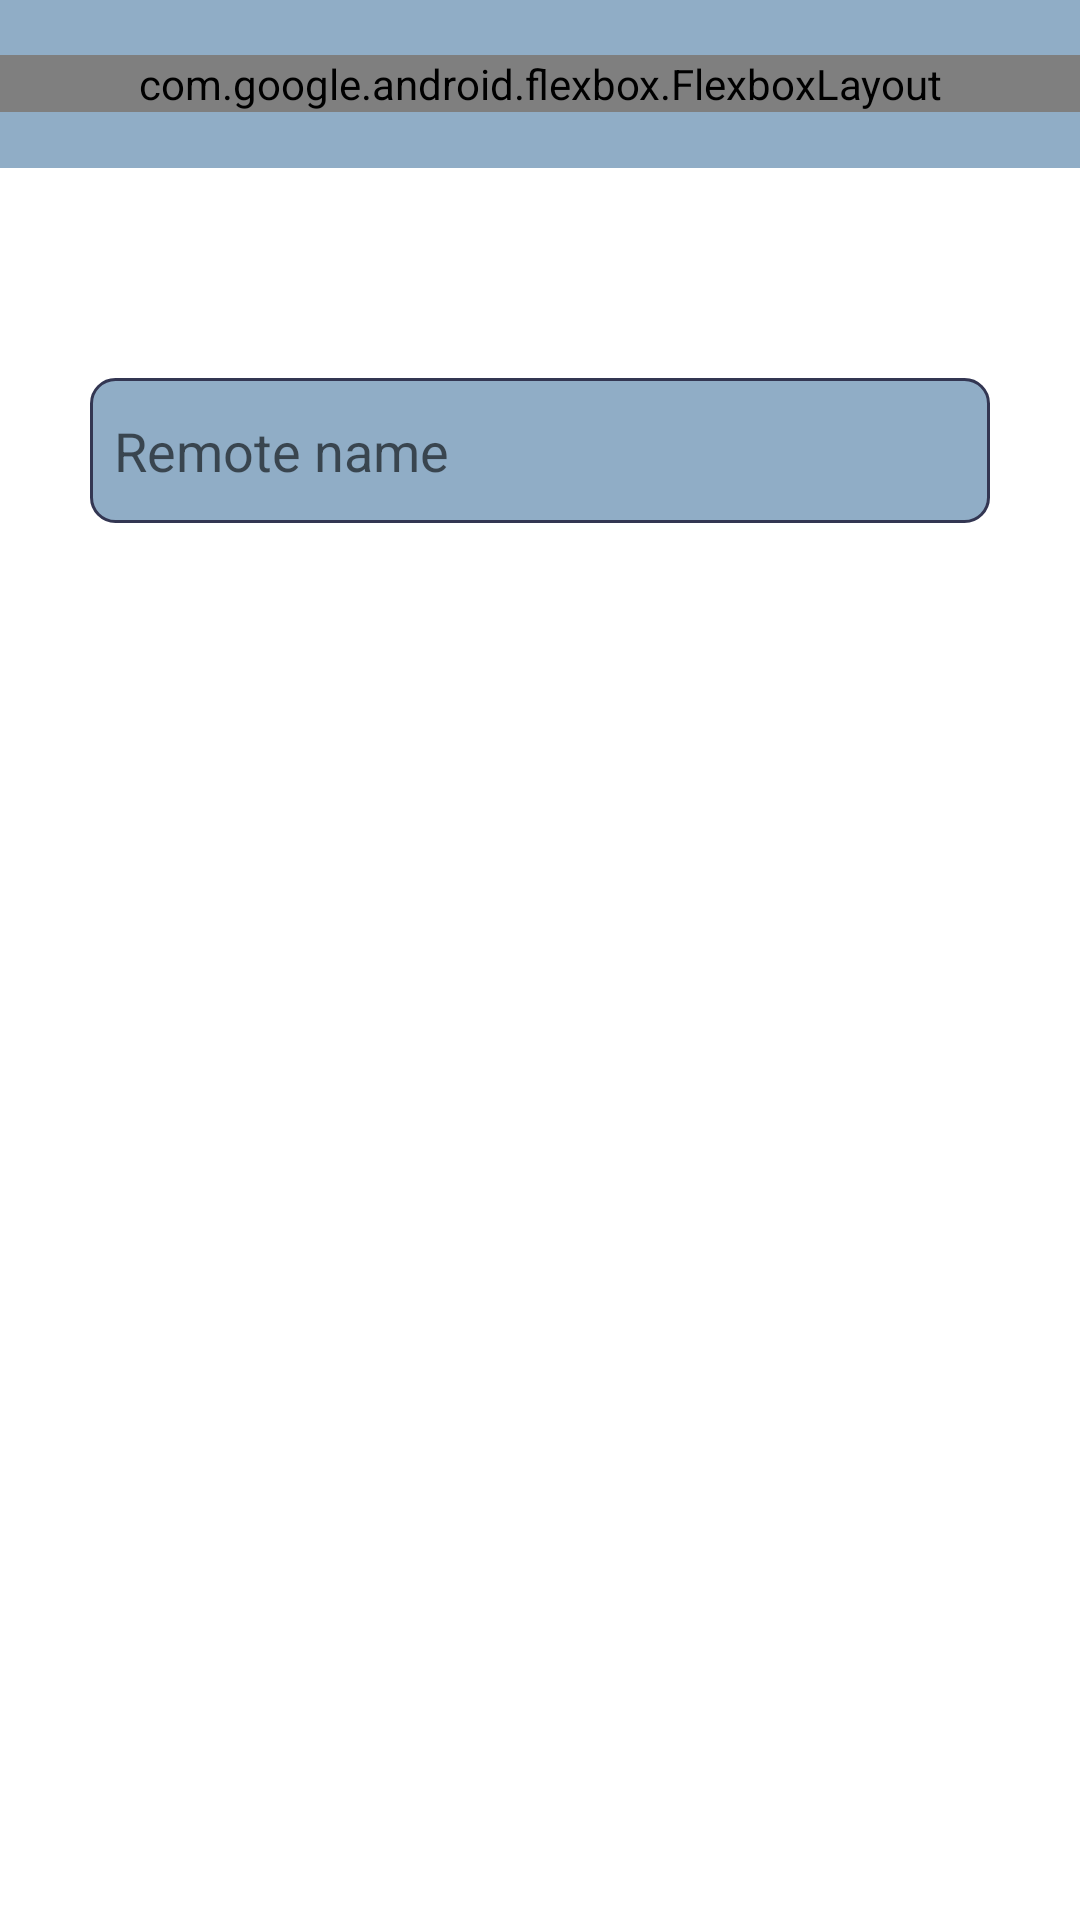

Android layout source for this screen:
<!-- AndroidManifest.xml: application theme Theme.MyApplication -->
<!-- res/layout/activity_add_remote.xml -->
<?xml version="1.0" encoding="utf-8"?>
<androidx.constraintlayout.widget.ConstraintLayout xmlns:android="http://schemas.android.com/apk/res/android"
    xmlns:app="http://schemas.android.com/apk/res-auto"
    xmlns:tools="http://schemas.android.com/tools"
    android:layout_width="match_parent"
    android:layout_height="match_parent"
    tools:context=".AddRemote">


    <androidx.appcompat.widget.Toolbar
        android:id="@+id/toolbar"
        android:layout_width="0dp"
        android:layout_height="wrap_content"
        android:background="?attr/colorPrimary"
        android:minHeight="?attr/actionBarSize"
        android:padding="0dp"
        app:contentInsetStart="0dp"
        android:gravity="center_horizontal"
        android:theme="?attr/actionBarTheme"
        app:layout_constraintEnd_toEndOf="parent"
        app:layout_constraintHorizontal_bias="0.0"
        app:layout_constraintStart_toStartOf="parent"
        app:layout_constraintTop_toTopOf="parent">

        <com.google.android.flexbox.FlexboxLayout
            android:layout_width="match_parent"
            android:layout_height="match_parent"
            android:layout_margin="0dp"
            app:justifyContent="space_between">

            <ImageView
                android:id="@+id/add_remote_back_button"
                android:layout_width="wrap_content"
                android:layout_height="match_parent"
                android:padding="20dp"
                android:scaleType="fitCenter"
                android:background="@drawable/baseline_arrow_back_24"
                android:layout_marginStart="15dp"/>

            <ImageView
                android:id="@+id/add_remote_done_button"
                android:layout_width="wrap_content"
                android:layout_height="match_parent"
                android:padding="20dp"
                android:scaleType="fitCenter"
                android:background="@drawable/baseline_done_24"
                android:layout_marginEnd="15dp"/>
        </com.google.android.flexbox.FlexboxLayout>

    </androidx.appcompat.widget.Toolbar>

    <EditText
        android:id="@+id/remote_name_field"
        android:background="@drawable/background_container"
        android:layout_width="300dp"
        android:layout_height="wrap_content"
        android:layout_marginTop="70dp"
        android:paddingHorizontal="8dp"
        android:paddingVertical="12dp"
        android:ems="10"
        android:hint="@string/remote_name"
        android:inputType="textPersonName"
        app:layout_constraintEnd_toEndOf="parent"
        app:layout_constraintStart_toStartOf="parent"
        app:layout_constraintTop_toBottomOf="@+id/toolbar" />

    <androidx.appcompat.widget.AppCompatSpinner
        android:id="@+id/spinner"
        android:spinnerMode="dropdown"
        android:background="@drawable/background_container"
        android:layout_width="300dp"
        android:layout_height="wrap_content"
        android:layout_marginTop="30dp"
        android:overlapAnchor="false"
        app:layout_constraintEnd_toEndOf="@id/remote_name_field"
        app:layout_constraintStart_toStartOf="@+id/remote_name_field"
        app:layout_constraintTop_toBottomOf="@+id/remote_name_field" />


</androidx.constraintlayout.widget.ConstraintLayout>
<!-- resources referenced by this layout -->
<resources>
  <!-- drawable background_container (drawable) -->
  <?xml version="1.0" encoding="utf-8"?>
  <shape xmlns:android="http://schemas.android.com/apk/res/android"
      android:shape="rectangle">
      <corners android:radius="8dp" />
      <stroke android:color="?attr/colorSecondary" android:width="1dp" />
      <solid android:color="?attr/colorPrimary" />
  </shape>
  <!-- drawable baseline_done_24 (drawable) -->
  <vector android:height="24dp" android:tint="?attr/colorSecondary"
      android:viewportHeight="24" android:viewportWidth="24"
      android:width="24dp" xmlns:android="http://schemas.android.com/apk/res/android">
      <path android:fillColor="@android:color/white" android:pathData="M9,16.2L4.8,12l-1.4,1.4L9,19 21,7l-1.4,-1.4L9,16.2z"/>
  </vector>
  <string name="remote_name">Remote name</string>
  <style name="Theme.MyApplication" parent="Theme.MaterialComponents.DayNight.NoActionBar">
          
          <item name="colorPrimary">@color/blue_grey_1</item>
          <item name="colorPrimaryVariant">@color/pewter_1</item>
          <item name="colorOnPrimary">@color/dark_blue_1</item>
  
          
          <item name="colorSecondary">@color/dark_blue_1</item>
          <item name="colorSecondaryVariant">@color/yellow_1</item>
          <item name="colorOnSecondary">@color/black_1</item>
          
          <item name="android:statusBarColor">?attr/colorPrimaryVariant</item>
          <item name="android:windowLightStatusBar">true</item>
          
      </style>
  <color name="blue_grey_1">#90ADC6</color>
  <color name="pewter_1">#E9EAEC</color>
  <color name="dark_blue_1">#333652</color>
  <color name="yellow_1">#E1C340</color>
  <color name="black_1">#000000</color>
</resources>
